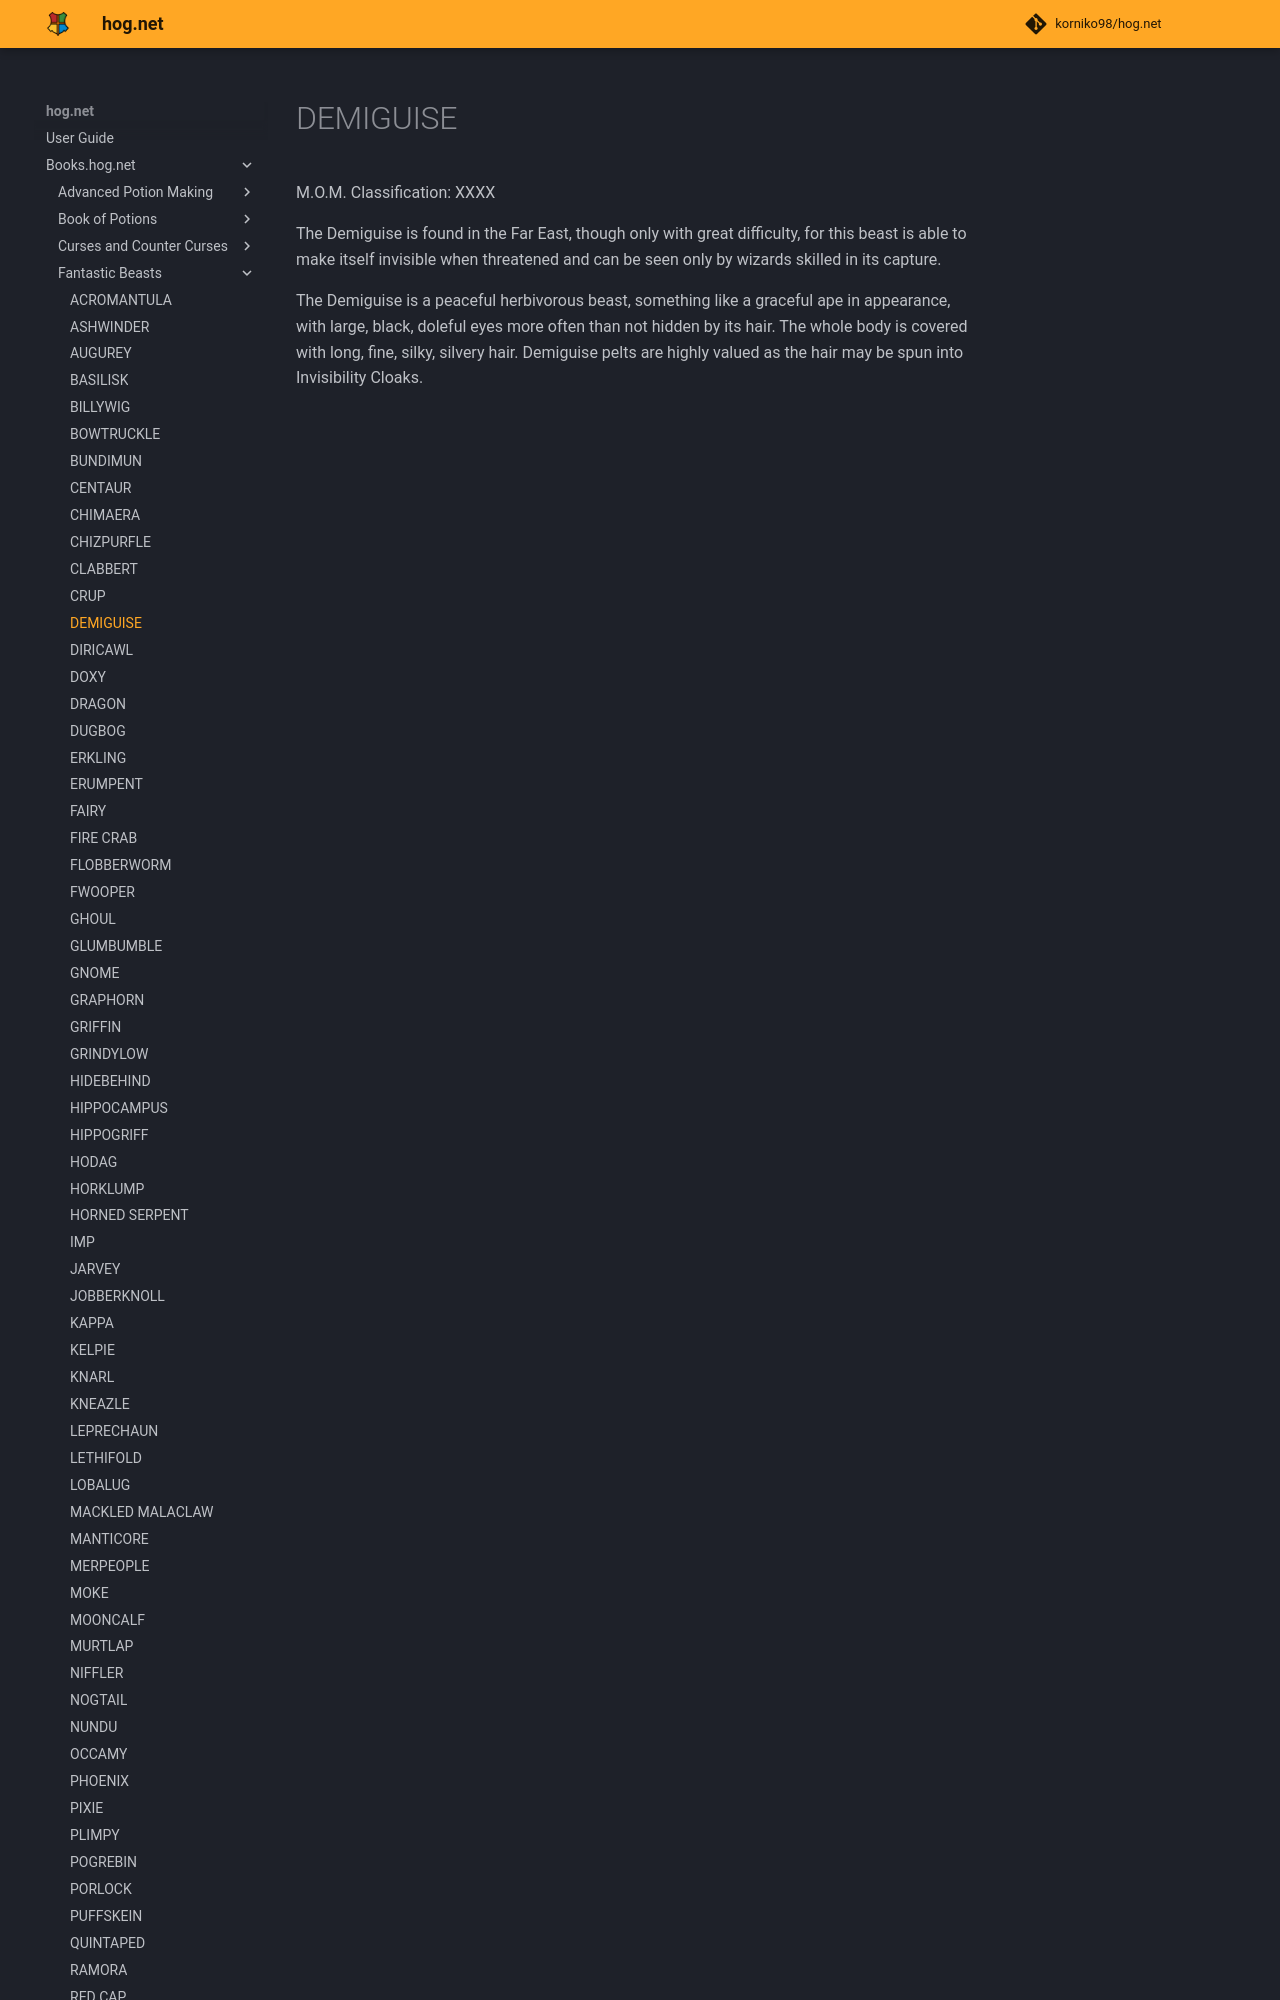

repository: korniko98/hog.net · page: Books.hog.net/Fantastic_Beasts/DEMIGUISE/index.html · generator: mkdocs

# DEMIGUISE  
M.O.M. Classification: XXXX  
  
The Demiguise is found in the Far East, though only with great difficulty, for this beast is able to make itself invisible when threatened and can be seen only by wizards skilled in its capture.  
  
The Demiguise is a peaceful herbivorous beast, something like a graceful ape in appearance, with large, black, doleful eyes more often than not hidden by its hair. The whole body is covered with long, fine, silky
